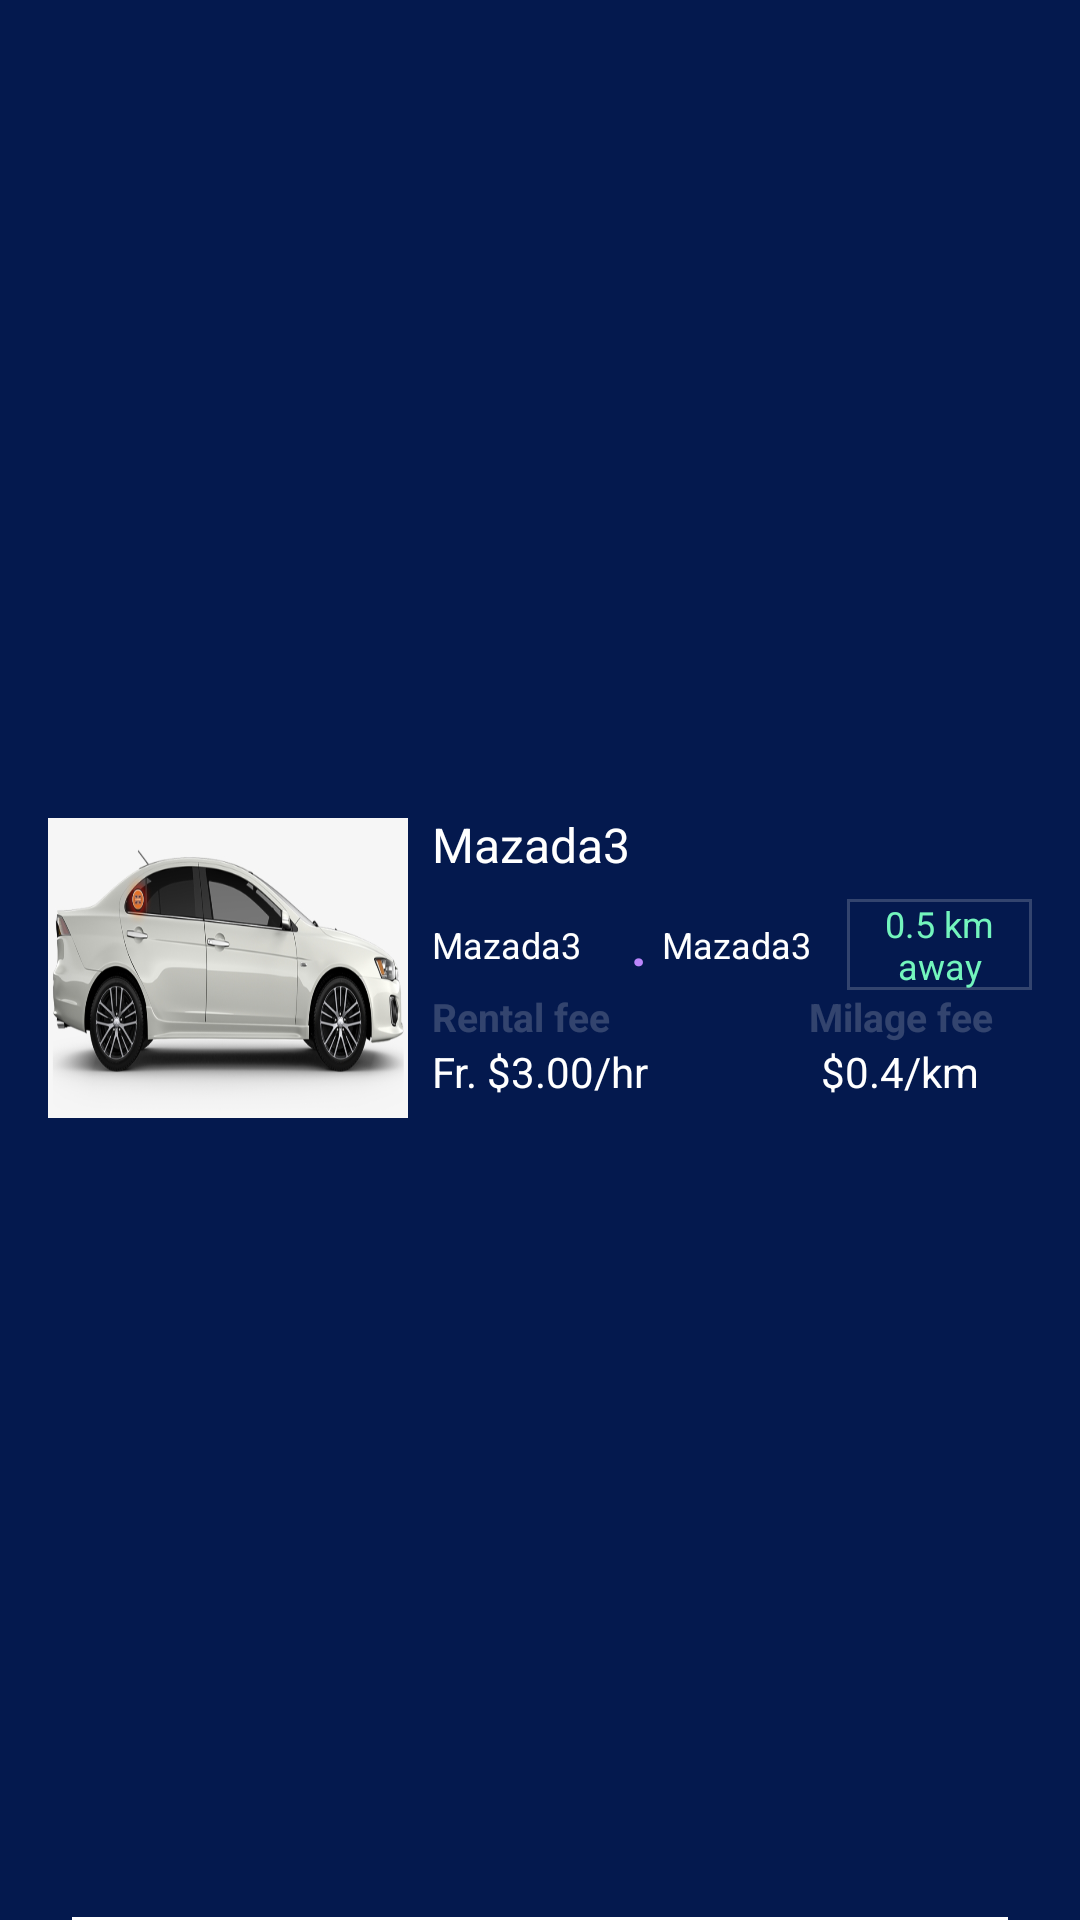

Write the Android layout XML for this screen, with the resource values it uses.
<!-- AndroidManifest.xml: application theme Theme.CarUITestApp -->
<!-- res/layout/car_list_item.xml -->
<?xml version="1.0" encoding="utf-8"?>
<androidx.constraintlayout.widget.ConstraintLayout xmlns:android="http://schemas.android.com/apk/res/android"
    xmlns:app="http://schemas.android.com/apk/res-auto"
    xmlns:tools="http://schemas.android.com/tools"
    android:layout_width="match_parent"
    android:layout_height="wrap_content"
    android:background="@color/color_primary">

    <ImageView
        android:id="@+id/carIV"
        android:layout_width="120dp"
        android:layout_height="100dp"
        android:layout_marginStart="16dp"
        android:scaleType="fitXY"
        android:src="@drawable/car_png"
        app:layout_constraintStart_toStartOf="parent"
        app:layout_constraintTop_toTopOf="@+id/constraintLayout" />

    <androidx.constraintlayout.widget.ConstraintLayout
        android:id="@+id/constraintLayout"
        android:layout_width="0dp"
        android:layout_height="wrap_content"
        android:layout_marginTop="16dp"
        android:layout_marginBottom="16dp"
        app:layout_constraintBottom_toTopOf="@+id/divider"
        app:layout_constraintEnd_toEndOf="parent"
        app:layout_constraintStart_toEndOf="@+id/carIV"
        app:layout_constraintTop_toTopOf="parent">

        <TextView
            android:id="@+id/carName"
            android:layout_width="0dp"
            android:layout_height="wrap_content"
            android:layout_marginStart="8dp"
            android:includeFontPadding="false"
            android:text="@string/mazada"
            android:textColor="@color/white"
            android:textSize="16sp"
            app:layout_constraintEnd_toEndOf="parent"
            app:layout_constraintStart_toStartOf="parent"
            app:layout_constraintTop_toTopOf="parent" />

        <LinearLayout
            android:id="@+id/car_model_view"
            android:layout_width="match_parent"
            android:layout_height="wrap_content"
            android:layout_marginStart="8dp"
            android:layout_marginTop="8dp"
            android:layout_marginEnd="16dp"
            android:gravity="center"
            android:orientation="horizontal"
            android:weightSum="6.5"
            app:layout_constraintEnd_toEndOf="parent"
            app:layout_constraintStart_toStartOf="parent"
            app:layout_constraintTop_toBottomOf="@+id/carName">

            <TextView
                android:id="@+id/carModel"
                android:layout_width="0dp"
                android:layout_height="wrap_content"
                android:layout_weight="2"
                android:text="@string/mazada"
                android:textColor="@color/white"
                android:textSize="12sp" />

            <TextView
                android:id="@+id/dotTv"
                android:layout_width="0dp"
                android:layout_height="wrap_content"
                android:gravity="center"
                android:layout_weight=".5"
                android:text="."
                android:textColor="@color/purple_200"
                android:textSize="18sp"
                android:textStyle="bold"
                tools:ignore="RtlCompat" />

            <TextView
                android:id="@+id/seatCount"
                android:layout_width="0dp"
                android:layout_height="wrap_content"
                android:layout_weight="2"
                android:text="@string/mazada"
                android:textColor="@color/white"
                android:textSize="12sp" />

            <TextView
                android:id="@+id/distance"
                android:layout_width="0dp"
                android:layout_height="wrap_content"
                android:layout_weight="2"
                android:background="@drawable/gray_border_background"
                android:text="@string/halfklaway"
                android:textAlignment="center"
                android:textColor="@color/color_green"
                android:textSize="12sp" />

        </LinearLayout>

        <LinearLayout
            android:id="@+id/feeTitleView"
            android:layout_width="match_parent"
            android:layout_height="wrap_content"
            android:layout_marginStart="8dp"
            android:layout_marginEnd="8dp"
            android:orientation="horizontal"
            android:weightSum="4"
            app:layout_constraintEnd_toEndOf="parent"
            app:layout_constraintStart_toStartOf="parent"
            app:layout_constraintTop_toBottomOf="@+id/car_model_view">

            <TextView
                android:id="@+id/rental_fee_tv"
                android:layout_width="0dp"
                android:layout_height="wrap_content"
                android:layout_weight="2"
                android:text="@string/rental_fee"
                android:textColor="@color/color_gray"
                android:textSize="13sp"
                android:textStyle="bold" />

            <TextView
                android:id="@+id/milage_fee_tv"
                android:layout_width="0dp"
                android:layout_height="wrap_content"
                android:layout_weight="2"
                android:text="@string/milage_fee"
                android:textAlignment="center"
                android:textColor="@color/color_gray"
                android:textSize="13sp"
                android:textStyle="bold" />

        </LinearLayout>

        <LinearLayout
            android:id="@+id/feeView"
            android:layout_width="match_parent"
            android:layout_height="wrap_content"
            android:layout_marginStart="8dp"
            android:layout_marginEnd="8dp"
            android:orientation="horizontal"
            android:weightSum="4"
            app:layout_constraintBottom_toBottomOf="parent"
            app:layout_constraintEnd_toEndOf="parent"
            app:layout_constraintStart_toStartOf="parent"
            app:layout_constraintTop_toBottomOf="@+id/feeTitleView">

            <TextView
                android:id="@+id/rental_fee"
                android:layout_width="0dp"
                android:layout_height="wrap_content"
                android:layout_weight="2"
                android:text="@string/fee_hr"
                android:textColor="@color/white"
                android:textSize="14sp" />

            <TextView
                android:id="@+id/milage_fee"
                android:layout_width="0dp"
                android:layout_height="wrap_content"
                android:layout_weight="2"
                android:text="@string/kilo"
                android:textAlignment="center"
                android:textColor="@color/white"
                android:textSize="14sp" />

        </LinearLayout>


    </androidx.constraintlayout.widget.ConstraintLayout>

    <View
        android:id="@+id/divider"
        android:layout_width="match_parent"
        android:layout_height="1dp"
        android:layout_marginStart="24dp"
        android:layout_marginEnd="24dp"
        android:background="@color/white"
        app:layout_constraintBottom_toBottomOf="parent"
        app:layout_constraintEnd_toEndOf="parent"
        app:layout_constraintStart_toStartOf="parent" />

</androidx.constraintlayout.widget.ConstraintLayout>
<!-- resources referenced by this layout -->
<resources>
  <color name="color_gray">#33efefef</color>
  <color name="color_green">#73F5BD</color>
  <color name="color_primary">#04194E</color>
  <color name="purple_200">#FFBB86FC</color>
  <color name="white">#FFFFFFFF</color>
  <!-- drawable car_png: png bitmap (drawable-xxhdpi, 108612 bytes) -->
  <!-- drawable gray_border_background (drawable) -->
  <?xml version="1.0" encoding="utf-8"?>
  <layer-list xmlns:android="http://schemas.android.com/apk/res/android">
      <item>
          <shape android:shape="rectangle" >
              <stroke
                  android:width="1dp"
                  android:color="@color/color_gray" />
  
          </shape>
      </item>
  </layer-list>
  <string name="fee_hr">Fr. $3.00/hr</string>
  <string name="halfklaway">0.5 km away</string>
  <string name="kilo">$0.4/km</string>
  <string name="mazada">Mazada3</string>
  <string name="milage_fee">Milage fee</string>
  <string name="rental_fee">Rental fee</string>
  <style name="Theme.CarUITestApp" parent="Theme.MaterialComponents.DayNight.NoActionBar">
          
          <item name="colorPrimary">@color/color_primary</item>
          <item name="colorPrimaryVariant">@color/color_secondary</item>
          <item name="colorOnPrimary">@color/white</item>
          
          <item name="colorSecondary">@color/teal_200</item>
          <item name="colorSecondaryVariant">@color/teal_700</item>
          <item name="colorOnSecondary">@color/black</item>
          
          <item name="android:statusBarColor" tools:targetApi="l">?attr/colorPrimaryVariant</item>
          
      </style>
  <color name="color_secondary">#1F2630</color>
  <color name="teal_200">#FF03DAC5</color>
  <color name="teal_700">#FF018786</color>
  <color name="black">#FF000000</color>
</resources>
